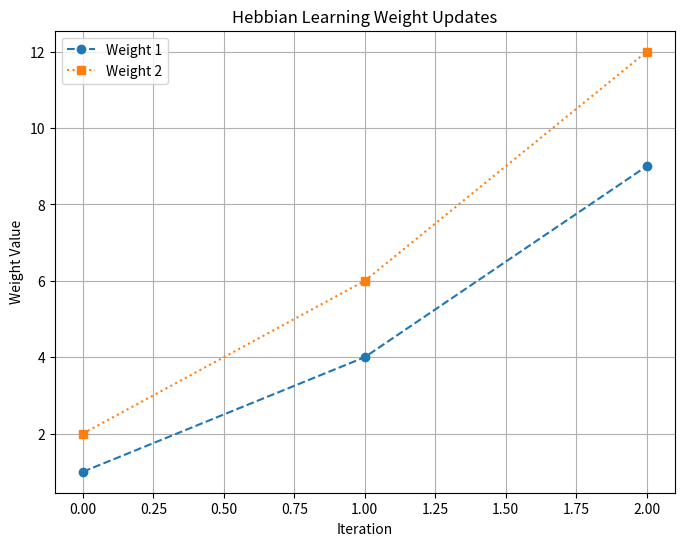

This chart was generated by the following Python code:
import numpy as np
import matplotlib.pyplot as plt

def hebbian_learning(X):
    return np.dot(X.T, X)

X = np.array([[1, 2],
              [3, 4],
              [5, 6]])

weights = hebbian_learning(X)
print("Weight Matrix (Principal Component Approximation):\n", weights)

hebbian_updates = np.cumsum(X, axis=0)

# Plot Hebbian Learning Process
plt.figure(figsize=(8,6))
plt.plot(hebbian_updates[:, 0], label="Weight 1", marker='o', linestyle='dashed')
plt.plot(hebbian_updates[:, 1], label="Weight 2", marker='s', linestyle='dotted')
plt.xlabel("Iteration")
plt.ylabel("Weight Value")
plt.title("Hebbian Learning Weight Updates")
plt.legend()
plt.grid()
plt.show()
